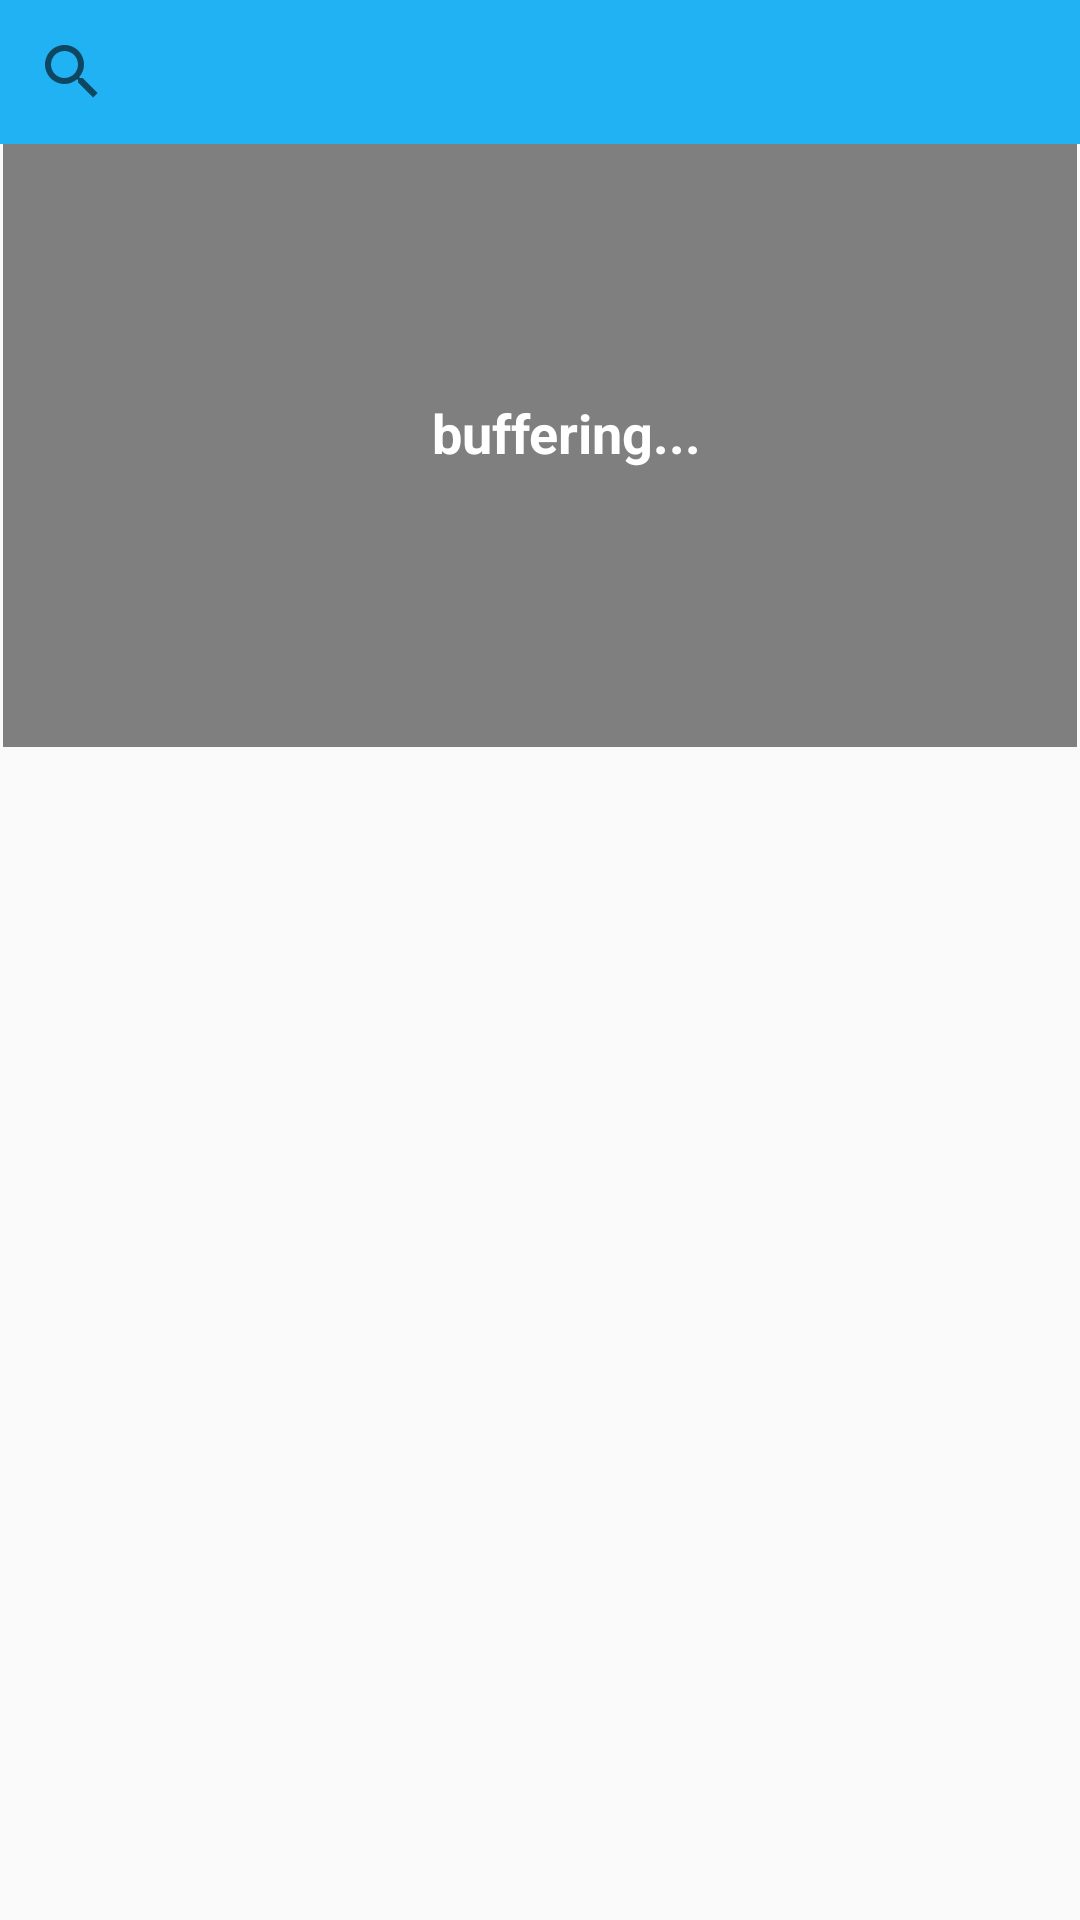

Here is an Android app screen rendered from its layout file. Give the layout XML and the strings, colors and styles it references.
<!-- AndroidManifest.xml: application theme AppTheme -->
<!-- res/layout/activity_video.xml -->
<?xml version="1.0" encoding="utf-8"?>
<androidx.constraintlayout.widget.ConstraintLayout xmlns:android="http://schemas.android.com/apk/res/android"
    xmlns:app="http://schemas.android.com/apk/res-auto"
    xmlns:tools="http://schemas.android.com/tools"
    android:layout_width="match_parent"
    android:layout_height="match_parent"
    tools:context="afinal.example.afinal.ActivityStart$ActivityVideo">

    <VideoView
        android:id="@+id/videoView"
        android:layout_width="0dp"
        android:layout_height="0dp"
        android:layout_marginStart="1dp"
        android:layout_marginEnd="1dp"
        android:layout_marginBottom="391dp"
        app:layout_constraintBottom_toBottomOf="parent"
        app:layout_constraintEnd_toEndOf="parent"
        app:layout_constraintHorizontal_bias="1.0"
        app:layout_constraintStart_toStartOf="parent"
        app:layout_constraintTop_toBottomOf="@+id/searchView"
        tools:ignore="MissingConstraints" />

    <TextView
        android:id="@+id/buffering_textview"
        android:layout_width="wrap_content"
        android:layout_height="wrap_content"
        android:layout_margin="8dp"
        android:text="buffering..."
        android:textColor="@android:color/white"
        android:textSize="18sp"
        android:textStyle="bold"
        app:layout_constraintBottom_toBottomOf="@+id/videoView"
        app:layout_constraintEnd_toEndOf="parent"
        app:layout_constraintHorizontal_bias="0.534"
        app:layout_constraintStart_toStartOf="@+id/videoView"
        app:layout_constraintTop_toTopOf="@+id/videoView"
        app:layout_constraintVertical_bias="0.473" />

    <ListView
        android:id="@+id/lvSubtitles"
        android:layout_width="match_parent"
        android:layout_height="0dp"
        android:layout_marginTop="2dp"
        android:layout_marginBottom="2dp"
        android:background="#0003A9F4"
        app:layout_constraintBottom_toBottomOf="parent"
        app:layout_constraintStart_toStartOf="parent"
        app:layout_constraintTop_toBottomOf="@+id/videoView" />

    <androidx.appcompat.widget.SearchView
        android:id="@+id/searchView"
        android:layout_width="match_parent"

        android:layout_height="wrap_content"
        android:background="#DF03A9F4"
        app:layout_constraintBottom_toTopOf="@+id/videoView"
        app:layout_constraintEnd_toEndOf="parent"
        app:layout_constraintHorizontal_bias="0.0"
        app:layout_constraintStart_toStartOf="parent"
        app:layout_constraintTop_toTopOf="parent">
        
    </androidx.appcompat.widget.SearchView>

</androidx.constraintlayout.widget.ConstraintLayout>
<!-- resources referenced by this layout -->
<resources>
  <style name="AppTheme" parent="Theme.AppCompat.Light.DarkActionBar">
          <item name="colorPrimary">@color/colorPrimary</item>
          <item name="colorPrimaryDark">@color/colorPrimaryDark</item>
          <item name="colorAccent">@color/colorAccent</item>
      </style>
  <color name="colorPrimary">#FFFFFF</color>
  <color name="colorPrimaryDark">#000</color>
  <color name="colorAccent">#11CFC5</color>
</resources>
